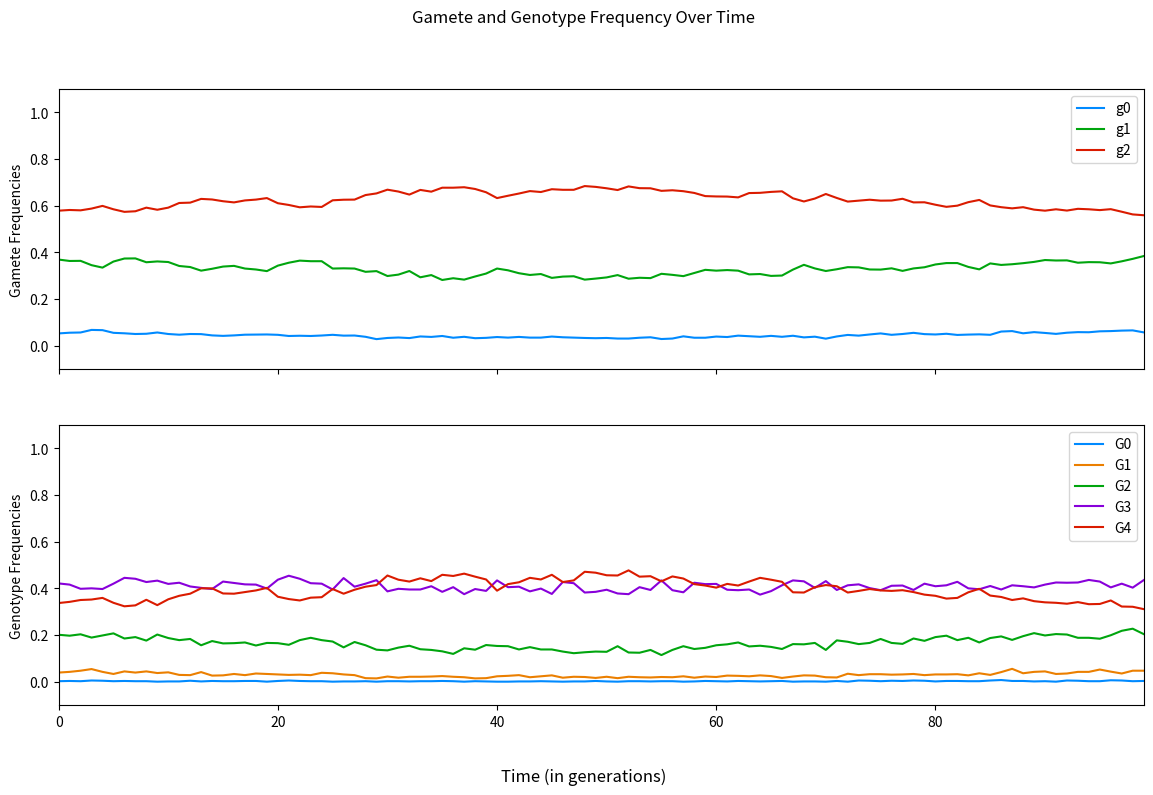

Recreate this plot in Python.
import random
import matplotlib.pyplot as plt
from matplotlib.patches import Rectangle
import numpy as np
import copy

"""Single Locus Model for Autopolyploids with Double Reduction (under both bivalent and multivalent formation)

This script allows for simulating a single locus through time in a population of autopolyploids (with optional double reduction).
It operates largely on a series of random choices for selection, mutation, and gamete formation. 
Specifically, this script uses derived gametic probability frequencies based on alpha, the probability of double reduction.

Basic demographic features are included such as population shifts or single bottlenecks. 
Currently, migration, population splits, additional bottlenecks, and other demography features are not included. 

A set of input parameters are described below using inline comments

Of note here is that selection is only modeled to be purifying and h1, h2, h3 are often set to be additive. 
In other words, h2 = 2h1 and h3 = 3h1 such that each allelic copy has an equivalent effect size.

Additionally, if the self_rate is set to zero, selfing will still occur with probability 1/N per individual per generation. 
"""

# Let's define some parameters
p = 0.25  # allele frequency for A (ancestral allele)
q = 1-p  # allele frequency for a (derived allele)
g0_init_value = .3
g1_init_value = 0
g2_init_value = 1 - g0_init_value - g1_init_value
N = 1000  # population size
g = 100  # number of generations
g_bottleneck_start = 100000  # generation at which bottleneck starts
g_bottleneck_length = 200  # number of generations for which the bottleneck lasts
N_bottleneck = 2000  # population size during the bottleneck
s = 1e-3  # selection coefficient
h1 = 0  # dominance coefficient for G3
h2 = 0  # dominance coefficient for G2
h3 = 0  # dominance coefficient for G1
mu = 2e-5  # mutation rate (from 'A' to 'a')
nu = 1e-6  # mutation rate (from 'a' to 'A')
self_rate = 0  # selfing rate 
alpha = 0  # probability of double reduction; shown to have a maximum of 1/6=.16667

# Let's create some functions

# mutates pre-selected gametes
def mutation_bidirectional(gamete_pre_mut):
    """
    Mutates gametes both forwards ('A' to 'a') and backwards ('a' to 'A').
    The forwards rate is given as a variable 'mu' and the backwards rate is given as 'nu'

    Args:
        gamete_pre_mut: an unmutated gamete from one parent

    Returns:
        gamete_mut: mutated gamete from one parent
    """

    gamete_mut = list(copy.copy(gamete_pre_mut))
    
    # for each allele in the maternal gamete, mutates it with likelihoods mu and nu
    for l in range(len(gamete_pre_mut)): 
        mut_event_1 = random.choices([True, False], [mu, 1-mu], k=1)  # randomly sets mutation to occur (i.e. True) with likelihood mu
        mut_event_2 = random.choices([True, False], [nu, 1-nu], k=1)  # randomly sets mutation to occur (i.e. True) with likelihood nu
        if (mut_event_1[0] == True) and (gamete_pre_mut[l] == 'A'):  
            gamete_mut[l] = 'a'
        elif (mut_event_2[0] == True) and (gamete_pre_mut[l] == 'a'):
            gamete_mut[l] = 'A'
    
    return gamete_mut


# counts relative gamete frequencies
def gamete_frequencies(gametes_j, mutation_status):
    
    """
    Counts relative gamete frequencies (g00, g01, g10, g11 scaled to N_j) for one generation

    Args:
        gametes_j a list of all gametes used to form the jth generation
        mutation_boolean: True if mutation has occurred in present generation, False otherwise

    Returns:
        g0_freq: gamete freq. (pre or post mutation) of g0 
        g1_freq: gamete freq. (pre or post mutation) of g1
        g2_freq: gamete freq. (pre or post mutation) of g2
    """


    g0 = gametes_j.count(['A', 'A'])/(2*N_j)
    g2 = gametes_j.count(['a', 'a'])/(2*N_j)
    g1 = 1 - g0 - g2

    if mutation_status == 'post-mutation':
        g0_freq_post_mut.append(g0)
        g1_freq_post_mut.append(g1)
        g2_freq_post_mut.append(g2)
    elif mutation_status== 'pre-mutation':
        g0_freq_pre_mut.append(g0)
        g1_freq_pre_mut.append(g1)
        g2_freq_pre_mut.append(g2)


# counts relative genotype frequencies
def genotype_frequencies(gen_j_pre_sel):
    """
    Counts relative genotype frequencies (G0, G1, G2, G3, G4)
        (all of which are scaled to N_j) for one generation

    Args:
        gen_j_pre_sel: a list of all individuals in a generation before selection

    Returns:
        G0_freq: genotype freq. of G0
        G1_freq: genotype freq. of G1
        G2_freq: genotype freq. of G2
        G3_freq: genotype freq. of G3
        G4_freq: genotype freq. of G4
    """
    
    G0 = 0
    G1 = 0
    G2 = 0
    G3 = 0
    G4 = 0
    for i in range(len(gen_j_pre_sel)):
        allele_count = gen_j_pre_sel[i].count('a')
        if allele_count == 0:
            G0 += 1
        elif allele_count == 1:
            G1 += 1
        elif allele_count == 2:
            G2 += 1
        elif allele_count == 3:
            G3 += 1
        else:
            G4 += 1
    G0_freq.append(G0/N_j)
    G1_freq.append(G1/N_j)
    G2_freq.append(G2/N_j)
    G3_freq.append(G3/N_j)
    G4_freq.append(G4/N_j)
    
# forms gametes for the next generation
def gamete_sampling(genotype):
    """
    Forms maternal and paternal gametes for the next generation given a parental genotype input. 

    Args:
        genotype: a given genotype from the list of possible genotypes 
            [G00, G01, G02, G10, G11, G12, G20, G21, G22]

    Returns:
        gamete: this can be either the maternal or paternal gamete
    """

    if genotype[0] == 'G0':
        gamete = random.choices([['A', 'A'],['A','a'],['a', 'a']], [1, 0, 0], k=1)
    elif genotype[0] == 'G1':
        gamete = random.choices([['A', 'A'],['A','a'],['a', 'a']], [2+alpha, 2-2*alpha, alpha], k=1)
    elif genotype[0] == 'G2':
        gamete = random.choices([['A', 'A'],['A','a'],['a', 'a']], [1+2*alpha, 4-4*alpha, 1+2*alpha], k=1)
    elif genotype[0] == 'G3':
        gamete = random.choices([['A', 'A'],['A','a'],['a', 'a']], [alpha, 2-2*alpha, 2+alpha], k=1)
    elif genotype[0] == 'G4':
        gamete = random.choices([['A', 'A'],['A','a'],['a', 'a']], [0, 0, 1], k=1)

    return gamete


# rescales offspring proportions based on fitness
def selection_fecundity(gen_j_pre_sel):
    """
    Selection function which acts to create a weighting of offspring after selection acts. 
    Alternative version is selection_survivability (see below)

    Args:
        gen_j_pre_sel: a list of individuals before selection

    Returns:
        sel_weighted_genotype_densities: a fitness-scaled proportion of the number of individuals 
            that will reproduce in a given generation
    """
    
    G0 = 0
    G1 = 0
    G2 = 0
    G3 = 0
    G4 = 0
    for i in range(len(gen_j_pre_sel)):
        allele_count = gen_j_pre_sel[i].count('a')
        if allele_count == 0:
            G0 += 1
        elif allele_count == 1:
            G1 += 1
        elif allele_count == 2:
            G2 += 1
        elif allele_count == 3:
            G3 += 1
        else:
            G4 += 1

    genotype_freq_gen_j = np.array([G0, G1, G2, G3, G4])
    genotype_proportions_gen_j = genotype_freq_gen_j/len(gen_j_pre_sel)

    absolute_fitnesses = np.array([1, 1-s*h1, 1-s*h2, 1-s*h3, 1-s])
    relative_fitnesses = absolute_fitnesses / (np.sum(np.multiply(genotype_proportions_gen_j, absolute_fitnesses)))

    sel_weighted_genotype_densities = np.multiply(relative_fitnesses, genotype_proportions_gen_j)

    return sel_weighted_genotype_densities

# controls selfing vs. random mating for the next generation
def selfing_and_gamete_formation():
    """
    Gamete formation and selfing function which controls whether selfing occurs. 

    Args:
        self_rate: rate at which selfing is set to occur (implicit/parameter)
        pop_densities: selection scaled offspring production levels (defined elsewhere)

    Returns:
        gametes_list: a list of gametes for mutation to act on
            ex. [['A', 'a'], ['A, 'A']]
    """

    selfing_event = random.choices([True, False], [self_rate, 1-self_rate], k=1)

    possible_genotypes = ['G0', 'G1', 'G2', 'G3', 'G4']

    if selfing_event[0] == True:
        # randomly samples one individual to be the mother
        parental_genotype = random.choices(possible_genotypes, pop_densities, k=1)  
            
        # for the maternal gamete (and later the paternal gamete), calls corresponding function given the number of HEs
        maternal_gamete = gamete_sampling(parental_genotype)
        paternal_gamete = gamete_sampling(parental_genotype)

    elif selfing_event[0] == False:
        # randomly samples two parents (with replacement)
        maternal_genotype = random.choices(possible_genotypes, pop_densities, k=1)  
        paternal_genotype = random.choices(possible_genotypes, pop_densities, k=1)

        # for the maternal gamete (and later the paternal gamete), calls corresponding function given the number of HEs
        maternal_gamete = gamete_sampling(maternal_genotype)
        paternal_gamete = gamete_sampling(paternal_genotype)
        
    gametes_list = [maternal_gamete[0], paternal_gamete[0]]
    
    return gametes_list


# compiles the above functions to create the next generation
def j_plus_1th_generation(): 
    """
    Creates the next generation of individuals by sampling a selfing event and then gametes. 
    Compiles many of the above functions including for mutation, selection, and gamete formation.

    Args:
        N_j: population size at generation j (implicit/parameter)

    Returns:
        individual: one individual composed of two sampled gametes from the prior generation
        gen_j_pre_sel: the entire population for the next generation
    """
    
    for i in range(N_j):    

        gametes = selfing_and_gamete_formation()

        # append the maternal and paternal gametes to a list of all gametes BEFORE mutation for the jth generation
        gametes_j_pre_mut.append(gametes[0])  
        gametes_j_pre_mut.append(gametes[1])

        # runs mutation function to act on the ith set of gametes in the jth generation
        maternal_gamete_mut = mutation_bidirectional(gametes[0])
        paternal_gamete_mut = mutation_bidirectional(gametes[1])

        # append the maternal and paternal gametes to a list of all gametes AFTER mutation for the jth generation
        gametes_j_post_mut.append(maternal_gamete_mut)
        gametes_j_post_mut.append(paternal_gamete_mut)          
        
        # appends the alleles from the two lines above as the next individual in the jth generation post-mutation, pre-selection
        gen_j_pre_sel.append(maternal_gamete_mut + paternal_gamete_mut)


# removes individuals from population based on fitness
def selection_survivability(gen_j_pre_sel):
    """
    Old selection function which reduces the population size. 
    Models selection based on an individual's ability to survive to reproduce.

    Args:
        gen_j_pre_sel: a list of all individuals in the jth generation before selection

    Returns:
        gen_j_post_sel: a list of individuals who survive to reproduce based on absolute fitness

    """
    
    for i in range(len(gen_j_pre_sel)):
        alleles = gen_j_pre_sel[i].count('a')
        # selection for recessive homozygotes - a2 a2 a2 a2 or G0
        if alleles == 0:
            sel_event_G0 = random.choices([True, False], [s, 1-s], k=1)
            if sel_event_G0[0] == False:
                gen_j_post_sel.append(gen_j_pre_sel[i])       
        # selection for "heterozygotes" - a1 a2 a2 a2 or G1
        elif alleles == 1:
            sel_event_G1 = random.choices([True, False], [h3*s, 1-h3*s], k=1)
            if sel_event_G1[0] == False:
                gen_j_post_sel.append(gen_j_pre_sel[i])
        # selection for "heterozygotes" - a1 a1 a2 a2 or G2
        elif alleles == 2:
            sel_event_G2 = random.choices([True, False], [h2*s, 1-h2*s], k=1)
            if sel_event_G2[0] == False:
                gen_j_post_sel.append(gen_j_pre_sel[i])
        # selection for "heterozygotes" - a1 a1 a1 a2 or G3
        elif alleles == 3:
            sel_event_G3 = random.choices([True, False], [h1*s, 1-h1*s], k=1)
            if sel_event_G3[0] == False:
                gen_j_post_sel.append(gen_j_pre_sel[i])
        # selection for dominant homozygotes - a1 a1 a1 a1 or G4
        else:
            gen_j_post_sel.append(gen_j_pre_sel[i])
    return gen_j_post_sel

### Define a few variables and lists to store information
gen0 = []

# initializes variables to hold the gamete frequencies for all generations 
# these lists are delineated across both pre and post mutation as well as g00, g01/g10, and g11
# pre mutation
g0_freq_pre_mut = []
g1_freq_pre_mut = [] 
g2_freq_pre_mut = []  
# post mutation
g0_freq_post_mut = []
g1_freq_post_mut = []  
g2_freq_post_mut = []  

# initializes variables to hold the genotype frequencies for all generations
G0_freq = []
G1_freq = []
G2_freq = []
G3_freq = []
G4_freq = []

# creates the initial generation of N individuals using random sampling with replacement
for i in range(N):  
    individual = random.choices(['A', 'a'], [p, q], k=4)
    gen0.append(individual)

# alternative sampling scheme which uses random sampling of gametes instead of alleles
#for i in range(N):
    # individual = random.choices([['A', 'A'], ['A', 'a'], ['a', 'a']], [g0_init_value, g1_init_value, g2_init_value], k=2)
    #gen0.append(individual[0] + individual[1])

# set the pre-selection generation to initially be the 0th generation created immediately above
gen_j_pre_sel = gen0  

for j in range(g):  # performs the following sequence of steps for g generations
    
    # if 

    # additional variables and lists

    # a post-selection generation (those that survive to reproduce)
    gen_j_post_sel = []  

    # a pre-mutation list of gametes
    gametes_j_pre_mut = []
    # a post-mutation list of gametes  
    gametes_j_post_mut = []  

    # sets N_j to either be the population size (N) or the population size for the bottleneck (N_bottleneck)
    if j in range(g_bottleneck_start, g_bottleneck_start+g_bottleneck_length):  
        N_j = N_bottleneck
    else:
        N_j = N

    # runs selection function to act on the jth generation
    pop_densities = selection_fecundity(gen_j_pre_sel)

    # empties pre-selection genetation to be filled using the j+1th generation immediately below
    gen_j_pre_sel = []  

    # creates the next generation (j+1th generation) of individuals of size N_j
    j_plus_1th_generation()          

    # counts and stores gamete frequencies pre-mutation
    gamete_frequencies(gametes_j_pre_mut, 'pre-mutation')

    # counts and stores gamete frequencies post-mutation
    gamete_frequencies(gametes_j_post_mut, 'post-mutation') 
    
    # counts and stores genotype frequencies
    genotype_frequencies(gen_j_pre_sel)

### Plotting Functions


# plots both the gamete and genotype frequencies (each on its own axis)
# preferred plotting function/style
def plot_gamete_and_genotype_freq():
    
    x_index = range(g)  # creates a discrete time variable to plot against
    fig, axs = plt.subplots(2, 1, sharex = 'col', sharey = 'row')  

    fig.set_size_inches(14, 8) 
    axs[0].plot(x_index, g0_freq_pre_mut, color = '#008aff')
    axs[0].plot(x_index, g1_freq_pre_mut, color = '#00a50e')
    axs[0].plot(x_index, g2_freq_pre_mut, color = '#da1b00')
    axs[0].legend(['g0', 'g1', 'g2'])
    axs[0].set_ylabel('Gamete Frequencies')

    axs[1].plot(x_index, G0_freq, color = '#008aff')
    axs[1].plot(x_index, G1_freq, color = '#eb7f00')
    axs[1].plot(x_index, G2_freq, color = '#00a50e')
    axs[1].plot(x_index, G3_freq, color = '#8800da')
    axs[1].plot(x_index, G4_freq, color = '#da1b00')
    axs[1].legend(['G0', 'G1', 'G2', 'G3', 'G4'])
    axs[1].set_ylabel('Genotype Frequencies')

    # labels
    fig.supxlabel('Time (in generations)')
    fig.suptitle('Gamete and Genotype Frequency Over Time')

    # creates a light gray shaded region for the population shift or bottleneck
    for ax in axs:
        shaded_region = Rectangle((g_bottleneck_start, 0), g_bottleneck_length, 1)
        shaded_region.set_color('0.85')
        ax.add_patch(shaded_region)
        ax.set_xlim(0, g-1)
        ax.set_ylim(-.1, 1.1)

    plt.show()


# plots the three gamete frequencies (g00, g01/g10, and g11) 
# before mutation on three separate axes
def plot_gamete_freq():
    
    x_index = range(g)  # creates a discrete time variable to plot against
    fig, axs = plt.subplots(1, 3, sharex = 'col', sharey = 'row')  

    fig.set_size_inches(16, 6) 
    axs[0].plot(x_index, g0_freq_pre_mut)
    axs[0].set_xlabel('g0')
    axs[1].plot(x_index, g1_freq_pre_mut)
    axs[1].set_xlabel('g1')
    axs[2].plot(x_index, g2_freq_pre_mut)
    axs[2].set_xlabel('g2')

    # labels
    fig.supxlabel('Time (in generations)')
    fig.suptitle('Gamete Frequency Over Time')
    fig.supylabel('Gamete frequency (pre-mut)')

    # creates a light gray shaded region for the population shift or bottleneck
    for ax in axs:
        shaded_region = Rectangle((g_bottleneck_start, 0), g_bottleneck_length, 1)
        shaded_region.set_color('0.85')
        ax.add_patch(shaded_region)
        ax.set_xlim(0, g-1)
        ax.set_ylim(-.1, 1.1)

    plt.show()
    

# plots the five genotype frequencies (G0, G1, G2, G3, and G4) on 5 axes in a 3 by 2 grid of 6 total axes
def plot_genotype_freq():

    x_index = range(g)  # creates a discrete time variable to plot against
    fig, axs = plt.subplots(2, 3, sharex = 'col', sharey = 'row')  

    fig.set_size_inches(16, 6)
    axs[0, 0].plot(x_index, G0_freq)
    axs[0, 0].set_xlabel('G0')
    axs[0, 1].plot(x_index, G1_freq)
    axs[0, 1].set_xlabel('G1')
    axs[0, 2].plot(x_index, G2_freq)
    axs[0, 2].set_xlabel('G2')
    axs[1, 0].plot(x_index, G3_freq)
    axs[1, 0].set_xlabel('G3')
    axs[1, 1].plot(x_index, G4_freq)
    axs[1, 1].set_xlabel('G4')

    # labels
    fig.supxlabel('Time (in generations)')
    fig.suptitle('Genotype Frequency Over Time')
    fig.supylabel('Genotype Frequency')

    # creates a light gray shaded region for the population shift or bottleneck
    for ax in axs[0]:
        shaded_region = Rectangle((g_bottleneck_start, 0), g_bottleneck_length, 1)
        shaded_region.set_color('0.85')
        ax.add_patch(shaded_region)
        ax.set_xlim(0, g-1)
    for ax in axs[1]:
        shaded_region = Rectangle((g_bottleneck_start, 0), g_bottleneck_length, 1)
        shaded_region.set_color('0.85')
        ax.add_patch(shaded_region)
        ax.set_xlim(0, g-1)
    for ax in axs[0]:
        ax.set_ylim(-.1, 1.1)
    for ax in axs[1]:
        ax.set_ylim(-.1, 1.1)

    plt.show()


# plots the three gamete frequencies (g00, g01/g10, and g11) 
# before mutation on the same axis
def plot_gamete_freq_single_axis():
    
    x_index = range(g)  # creates a discrete time variable to plot against
    fig, ax = plt.subplots(figsize=(16, 6))
    plt.axis([0, g-1, -.1, 1.1])  
 
    ax.plot(x_index, g0_freq_pre_mut, color = '#008aff')
    ax.plot(x_index, g1_freq_pre_mut, color = '#00a50e' )
    ax.plot(x_index, g2_freq_pre_mut, color = '#da1b00')
    ax.legend(['g0', 'g1', 'g2'])
    
    # labels
    fig.supxlabel('Time (in generations)')
    fig.suptitle('Gamete Frequency Over Time')
    fig.supylabel('Gamete frequency (pre-mut)')

    # creates a light gray shaded region for the population shift or bottleneck
    shaded_region = Rectangle((g_bottleneck_start, 0), g_bottleneck_length, 1)
    shaded_region.set_color('0.85')
    ax.add_patch(shaded_region)

    plt.show()


# plots the five genotype frequencies (G0, G1, G2, G3, and G4) on a single axis
def plot_genotype_freq_single_axis():    
    
    x_index = range(g)  # creates a discrete time variable to plot against
    fig, ax = plt.subplots(figsize=(16, 6))
    plt.axis([0, g-1, -.1, 1.1])  
 
    ax.plot(x_index, G0_freq, color = '#008aff')
    ax.plot(x_index, G1_freq, color = '#00a50e')
    ax.plot(x_index, G2_freq, color = '#da1b00')
    ax.plot(x_index, G3_freq, color = '#8800da')
    ax.plot(x_index, G4_freq, color = '#eb7f00')
    ax.legend(['G0', 'G1', 'G2', 'G3', 'G4'])
    
    # labels
    fig.supxlabel('Time (in generations)')
    fig.suptitle('Genotype Frequency Over Time')
    fig.supylabel('Genotype frequency')

    # creates a light gray shaded region for the population shift or bottleneck
    shaded_region = Rectangle((g_bottleneck_start, 0), g_bottleneck_length, 1)
    shaded_region.set_color('0.85')
    ax.add_patch(shaded_region)

    plt.show()


# plots the gamete differential between before and after mutation on a single axis
# note: only useful for simulations with a 200 or fewer generations
def plot_gamete_diff_single_axis():
    global g0_freq_pre_mut
    global g1_freq_pre_mut
    global g2_freq_pre_mut

    global g0_freq_post_mut
    global g1_freq_post_mut
    global g2_freq_post_mut

    g0_freq_pre_mut = np.array(g0_freq_pre_mut)
    g0_freq_post_mut = np.array(g0_freq_post_mut)
    g0_freq_diff = g0_freq_post_mut - g0_freq_pre_mut

    g1_freq_pre_mut = np.array(g1_freq_pre_mut)
    g1_freq_post_mut = np.array(g1_freq_post_mut)
    g1_freq_diff = g1_freq_post_mut - g1_freq_pre_mut

    g2_freq_pre_mut = np.array(g2_freq_pre_mut)
    g2_freq_post_mut = np.array(g2_freq_post_mut)
    g2_freq_diff = g2_freq_post_mut - g2_freq_pre_mut

    x_index = range(g)  # creates a discrete time variable to plot against
    fig, ax = plt.subplots(figsize=(16, 6))  

    # labels
    fig.supxlabel('Time (in generations)')
    fig.suptitle('Gamete Differentials Over Time')
    fig.supylabel('Gamete Differential (post-mut - pre-mut)')

    ax.plot(x_index, g0_freq_diff, color = '#008aff')
    ax.plot(x_index, g1_freq_diff, color = '#00a50e')
    ax.plot(x_index, g2_freq_diff, color = '#da1b00')
    ax.legend(['g00', 'g01', 'g11'])

    # creates a light gray shaded region for the population shift or bottleneck
    shaded_region = Rectangle((g_bottleneck_start, -.25), g_bottleneck_length, .5)
    shaded_region.set_color('0.85')
    
    plt.show()
        
plot_gamete_and_genotype_freq()